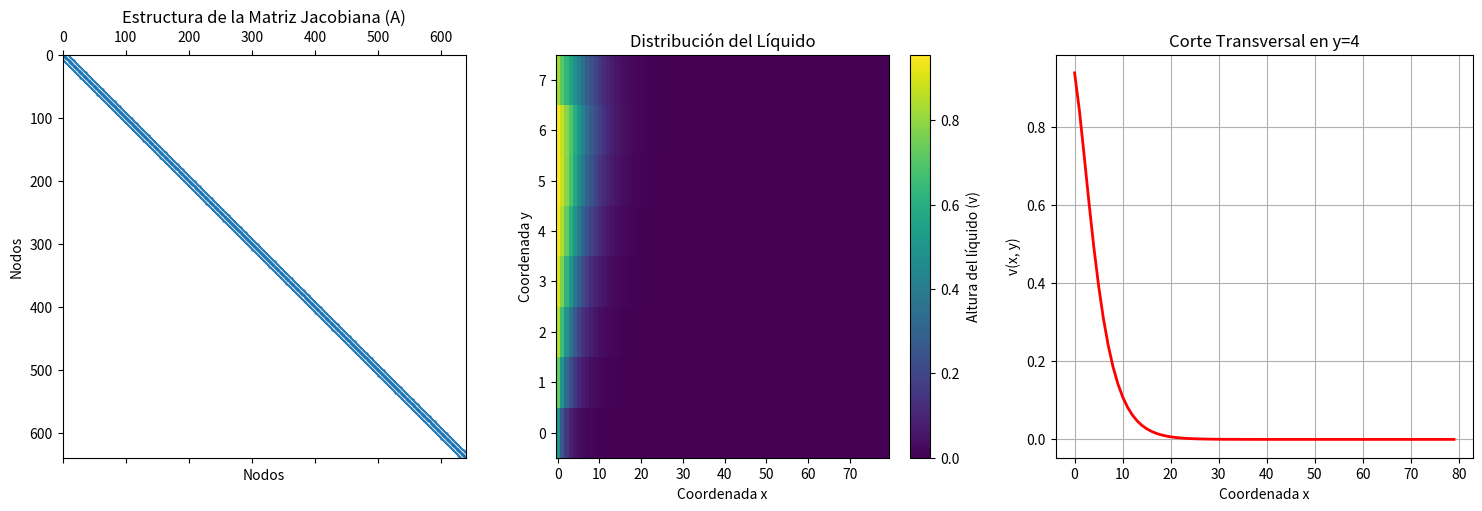

Reproduce this figure in Python.
import numpy as np
import matplotlib.pyplot as plt
from scipy.sparse import lil_matrix, csr_matrix
from scipy.sparse.linalg import spsolve
import seaborn as sns  # Para gráficos de matrices

# =============================================
# 1. Configuración del problema
# =============================================
nx, ny = 80, 8  # Dominio: x ∈ [0, 79], y ∈ [0, 7]
n = nx * ny      # Número total de nodos

# Condiciones de frontera
left_wall = 1.0  # v(-1, y) = 1
right_wall = 0.0  # v(80, y) = 0
top_wall = 0.0    # v(x, 8) = 0
bottom_wall = 0.0 # v(x, -1) = 0

# =============================================
# 2. Construcción de la matriz A y vector b
# =============================================
A = lil_matrix((n, n))  # Matriz dispersa (eficiente para grandes sistemas)
b = np.zeros(n)  # Crea un vector de ceros de tamaño n

def get_index(i, j):
    """Convierte coordenadas (i,j) a índice lineal."""
    return i * ny + j

for i in range(nx):
    for j in range(ny):
        idx = get_index(i, j)

        # -----------------------------------------
        # Ecuaciones según el tipo de nodo
        # -----------------------------------------
        # Esquinas
        if i == 0 and j == 0:  # Esquina inferior-izquierda (0,0)
            A[idx, get_index(i+1, j)] = 1
            A[idx, idx] = -8
            A[idx, get_index(i, j+1)] = 1
            b[idx] = -3 * left_wall  # v(-1,0) = 1 → 3*1 = 3

        elif i == 0 and j == ny-1:  # Esquina superior-izquierda (0,7)
            A[idx, get_index(i+1, j)] = 1
            A[idx, idx] = -8
            A[idx, get_index(i, j-1)] = 3
            b[idx] = -3 * left_wall  # v(-1,7) = 1 → 3*1 = 3

        elif i == nx-1 and j == 0:  # Esquina inferior-derecha (79,0)
            A[idx, idx] = -8
            A[idx, get_index(i-1, j)] = 3
            A[idx, get_index(i, j+1)] = 1
            # v(80,0) = 0 → se ignora

        elif i == nx-1 and j == ny-1:  # Esquina superior-derecha (79,7)
            A[idx, idx] = -8
            A[idx, get_index(i-1, j)] = 3
            A[idx, get_index(i, j-1)] = 3
            # v(80,7) = 0 → se ignora

        # Lados
        elif i == 0:  # Lado izquierdo (0, y)
            A[idx, get_index(i+1, j)] = 1
            A[idx, idx] = -8
            A[idx, get_index(i, j+1)] = 1
            A[idx, get_index(i, j-1)] = 3
            b[idx] = -3 * left_wall

        elif i == nx-1:  # Lado derecho (79, y)
            A[idx, idx] = -8
            A[idx, get_index(i-1, j)] = 3
            A[idx, get_index(i, j+1)] = 1
            A[idx, get_index(i, j-1)] = 3

        elif j == 0:  # Lado inferior (x, 0)
            A[idx, get_index(i+1, j)] = 1
            A[idx, idx] = -8
            A[idx, get_index(i-1, j)] = 3
            A[idx, get_index(i, j+1)] = 1

        elif j == ny-1:  # Lado superior (x, 7)
            A[idx, get_index(i+1, j)] = 1
            A[idx, idx] = -8
            A[idx, get_index(i-1, j)] = 3
            A[idx, get_index(i, j-1)] = 3

        # Puntos interiores (centro)
        else:
            A[idx, get_index(i+1, j)] = 1
            A[idx, idx] = -8
            A[idx, get_index(i-1, j)] = 3
            A[idx, get_index(i, j+1)] = 1
            A[idx, get_index(i, j-1)] = 3

# =============================================
# 3. Resolución del sistema lineal (Newton-Raphson implícito)
# =============================================
A = csr_matrix(A)  # Convertir a formato eficiente
v = spsolve(A, b).reshape((nx, ny))

# =============================================
# 4. Gráficos
# =============================================
plt.figure(figsize=(15, 5))

# Gráfico 1: Estructura de la matriz A (Jacobiana)
plt.subplot(1, 3, 1)
plt.spy(A, markersize=0.5)
plt.title("Estructura de la Matriz Jacobiana (A)")
plt.xlabel("Nodos")
plt.ylabel("Nodos")

# Gráfico 2: Distribución del líquido
plt.subplot(1, 3, 2)
plt.imshow(v.T, cmap='viridis', origin='lower', aspect='auto')
plt.colorbar(label='Altura del líquido (v)')
plt.title("Distribución del Líquido")
plt.xlabel("Coordenada x")
plt.ylabel("Coordenada y")

# Gráfico 3: Corte transversal (ejemplo en y=4)
plt.subplot(1, 3, 3)
y_cut = 4
plt.plot(v[:, y_cut], 'r-', linewidth=2)
plt.title(f"Corte Transversal en y={y_cut}")
plt.xlabel("Coordenada x")
plt.ylabel("v(x, y)")
plt.grid()

plt.tight_layout()
plt.show()